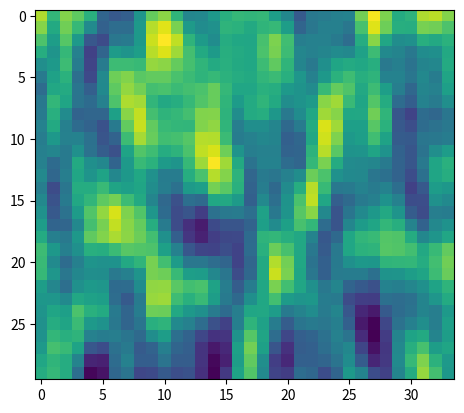

Write Python code to recreate this figure.
import numpy as np
from pandas import DataFrame #to pretty print matrices
from scipy import signal
import matplotlib.pylab as plt

#now turn this into Spherical coordinates and save in sph.txt
def cart2sph(x,y,z):
    XsqPlusYsq = x**2 + y**2
    r = np.sqrt(XsqPlusYsq + z**2)               # r
    el = np.arctan2(z,np.sqrt(XsqPlusYsq))     # theta
    az = np.arctan2(y,x)                         # phi
    return (az,el,r)

def cart2sphA(pts, sph):
    for x in range(pts.shape[0]):
        for y in range(pts.shape[1]):
            z = pts[x][y]
            #sph[x][y] = cart2sph(x,y,z)
            sph.append(cart2sph(x,y,z))

def sph2cart(az, el, r):
    rcos_theta = r * np.cos(el)
    x = rcos_theta * np.cos(az)
    y = rcos_theta * np.sin(az)
    z = r * np.sin(el)
    return (x, y, z)

def sph2cartA(sph, cart):
    for line in sph:
        az = line[0]
        el = line[1]
        r = line[2]
        cart.append(sph2cart(az, el, r))

def main():
    nx = 36 #360
    ny = 36 #360

    dem1 = np.random.rand(nx,ny)

    sizex = 3 #30
    sizey = 1 #10

    x, y = np.mgrid[-sizex:sizex+1, -sizey:sizey+1]
    g = np.exp(-0.333*(x**2/float(sizex)+y**2/float(sizey)))
    filter = g/g.sum()

    demSmooth = signal.convolve(dem1,filter,mode='valid')
    # rescale so it lies between 0 and 1
    demSmooth = (demSmooth - demSmooth.min())/(demSmooth.max() - demSmooth.min())

    '''print "DEM1 SHAPE is " + str(dem1.shape)
    print "DEMSMOOTH SHAPE is " + str(demSmooth.shape)'''

    sph = [] #np.empty(demSmooth.shape)
    cart = []

    cart2sphA(demSmooth, sph)
    sph2cartA(sph, cart)

    np.savetxt("sph.txt", sph)
    np.savetxt("cart.txt", cart)

    #print DataFrame(demSmooth)
    np.savetxt("dem.txt", demSmooth)

    plt.imshow(dem1)
    plt.imshow(demSmooth)

    plt.show()

if __name__ == "__main__":
    main()
